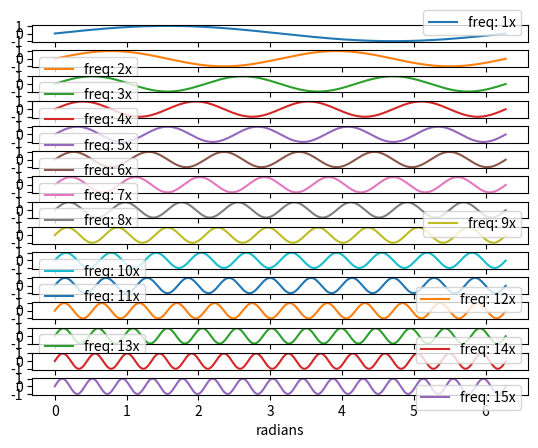

Here is the Python script that generated this plot:
'''
StackOverFlow:
https://stackoverflow.com/questions/6541123/improve-subplot-size-spacing-with-many-subplots

How to improve subplot size/spacing with many subplots?
'''
#-----------Example Code From Comments-------------------
import pandas as pd
import numpy as np
import matplotlib.pyplot as plt

# sinusoidal sample data
sample_length = range(1, 15+1)
rads = np.arange(0, 2*np.pi, 0.01)
data = np.array([np.sin(t*rads) for t in sample_length])
df = pd.DataFrame(data.T, index=pd.Series(rads.tolist(), name='radians'), columns=[f'freq: {i}x' for i in sample_length])

# display(df.head(3))
#freq: 1x  freq: 2x  freq: 3x  freq: 4x  freq: 5x  freq: 6x  freq: 7x  freq: 8x  freq: 9x  freq: 10x  freq: 11x  freq: 12x  freq: 13x  freq: 14x  freq: 15x
#radians                                                                                                                                                            
#0.00     0.000000  0.000000  0.000000  0.000000  0.000000  0.000000  0.000000  0.000000  0.000000   0.000000   0.000000   0.000000   0.000000   0.000000   0.000000
#0.01     0.010000  0.019999  0.029996  0.039989  0.049979  0.059964  0.069943  0.079915  0.089879   0.099833   0.109778   0.119712   0.129634   0.139543   0.149438
#0.02     0.019999  0.039989  0.059964  0.079915  0.099833  0.119712  0.139543  0.159318  0.179030   0.198669   0.218230   0.237703   0.257081   0.276356   0.295520

# default plot with subplots; each column is a subplot
axes = df.plot(subplots=True)

#------------------------------------------------------------


#stop subplots from overlapping <= Natural Language Prompt For Copilot
plt.tight_layout()

#stop x_axis and y_axisfrom overlapping   <= Natural Language Prompt For Copilot
plt.subplots_adjust(wspace=0.5, hspace=0.5)

plt.show()